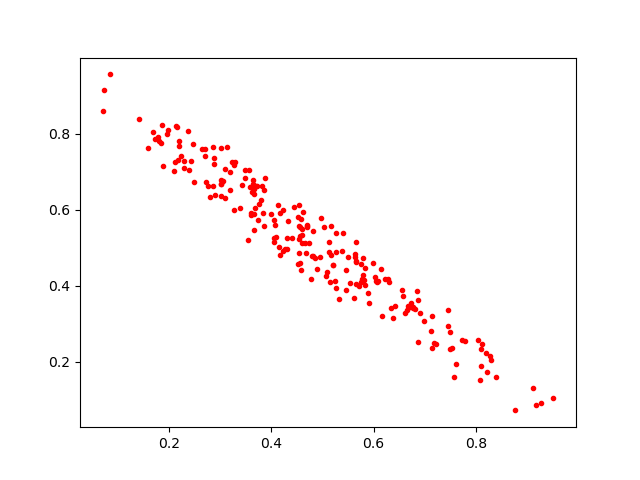

The file beside this chart, header and first rows:
0.32248056, 0.7259389
0.4735, 0.512
0.4952, 0.4748
0.2898, 0.6386
0.3989, 0.5885
0.5834, 0.4011
0.4054, 0.5159
0.9516, 0.1049
0.1958, 0.7989
0.4533, 0.5224
0.4092, 0.5286
0.2193, 0.7814
0.8096, 0.2334
0.2203, 0.7662
0.3488, 0.6836
0.5789, 0.4721
0.4704, 0.5594
0.416, 0.4817
0.4575, 0.4402
0.2753, 0.6612
0.6679, 0.347
0.5253, 0.4129
0.6086, 0.4113
0.3423, 0.6639
0.3848, 0.5561
0.2102, 0.7026
0.9184, 0.0854
0.4599, 0.5118
0.5257, 0.5396
0.3284, 0.7263
0.6306, 0.4092
0.5396, 0.5393
0.5652, 0.4637
0.6027, 0.4236
0.388, 0.684
0.565, 0.5158
0.4891, 0.4446
0.5076, 0.4267
0.3142, 0.7658
0.8387, 0.1588
0.5461, 0.4409
0.6369, 0.315
0.5158, 0.4818
0.7607, 0.1948
0.4081, 0.5584
0.2876, 0.7368
0.2865, 0.7637
0.454, 0.6113
0.3263, 0.7181
0.141, 0.8387
0.3012, 0.6668
0.4693, 0.5573
0.4537, 0.4872
0.2489, 0.6737
0.3085, 0.7057
0.1796, 0.7814
0.4618, 0.5943
0.5161, 0.5573
0.3488, 0.7049
0.6732, 0.3544
0.6231, 0.4174
... 164 more rows
